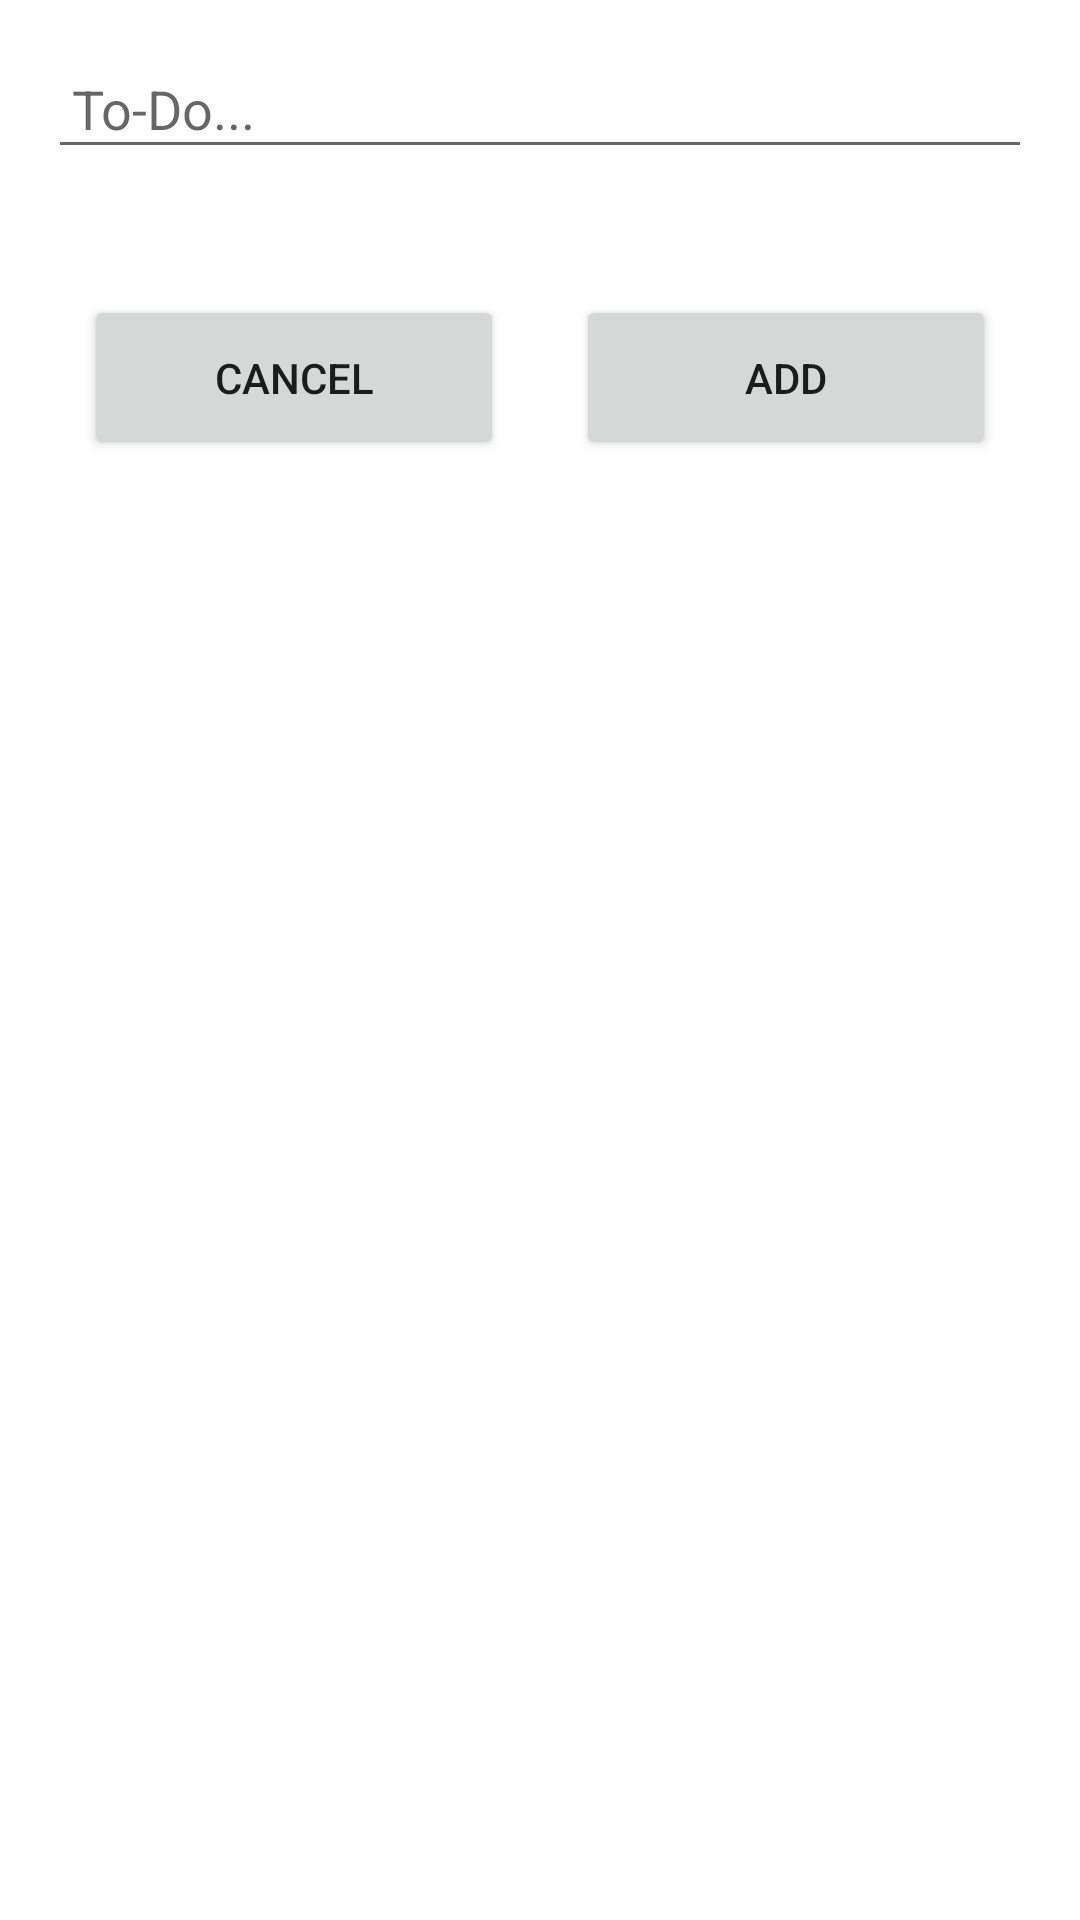

Layout XML and referenced resources for this Android screen:
<!-- AndroidManifest.xml: application theme Theme.StefansJobs -->
<!-- res/layout/activity_add_to_do.xml -->
<?xml version="1.0" encoding="utf-8"?>
<RelativeLayout xmlns:android="http://schemas.android.com/apk/res/android"
    xmlns:app="http://schemas.android.com/apk/res-auto"
    xmlns:tools="http://schemas.android.com/tools"
    android:layout_width="match_parent"
    android:layout_height="match_parent"
    tools:context=".ActivityAddToDo">

    <LinearLayout
        android:padding="16dp"
        android:orientation="vertical"
        android:layout_width="match_parent"
        android:layout_height="match_parent">


        <EditText
            android:hint="To-Do..."
            android:id="@+id/et_to_do"
            android:padding="8dp"
            android:layout_width="match_parent"
            android:layout_height="wrap_content"/>


        <LinearLayout
            android:layout_marginTop="30dp"
            android:layout_width="match_parent"
            android:layout_height="wrap_content">

            <Button
                android:id="@+id/btn_cancel"
                android:layout_margin="12dp"
                android:layout_weight="1"
                android:text="Cancel"
                android:layout_width="wrap_content"
                android:layout_height="55dp"/>

            <Button
                android:id="@+id/btn_add"
                android:text="Add"
                android:layout_margin="12dp"
                android:layout_weight="1"
                android:layout_width="wrap_content"
                android:layout_height="55dp"/>

        </LinearLayout>



    </LinearLayout>


</RelativeLayout>
<!-- resources referenced by this layout -->
<resources>
  <style name="Theme.StefansJobs" parent="Theme.MaterialComponents.DayNight.DarkActionBar">
  		
  		<item name="colorPrimary">@color/purple_500</item>
  		<item name="colorPrimaryVariant">@color/purple_700</item>
  		<item name="colorOnPrimary">@color/white</item>
  		
  		<item name="colorSecondary">@color/teal_200</item>
  		<item name="colorSecondaryVariant">@color/teal_700</item>
  		<item name="colorOnSecondary">@color/white</item>
  		
  		<item name="android:statusBarColor" tools:targetApi="l">?attr/colorPrimaryVariant</item>
  		
  	</style>
  <!-- not gathered from this repository: default colours our renderer supplied (Android Studio template values) -->
  <color name="purple_500">#FF6200EE</color>
  <color name="purple_700">#FF3700B3</color>
  <color name="teal_200">#FF03DAC5</color>
  <color name="teal_700">#FF018786</color>
  <color name="white">#FFFFFFFF</color>
</resources>
